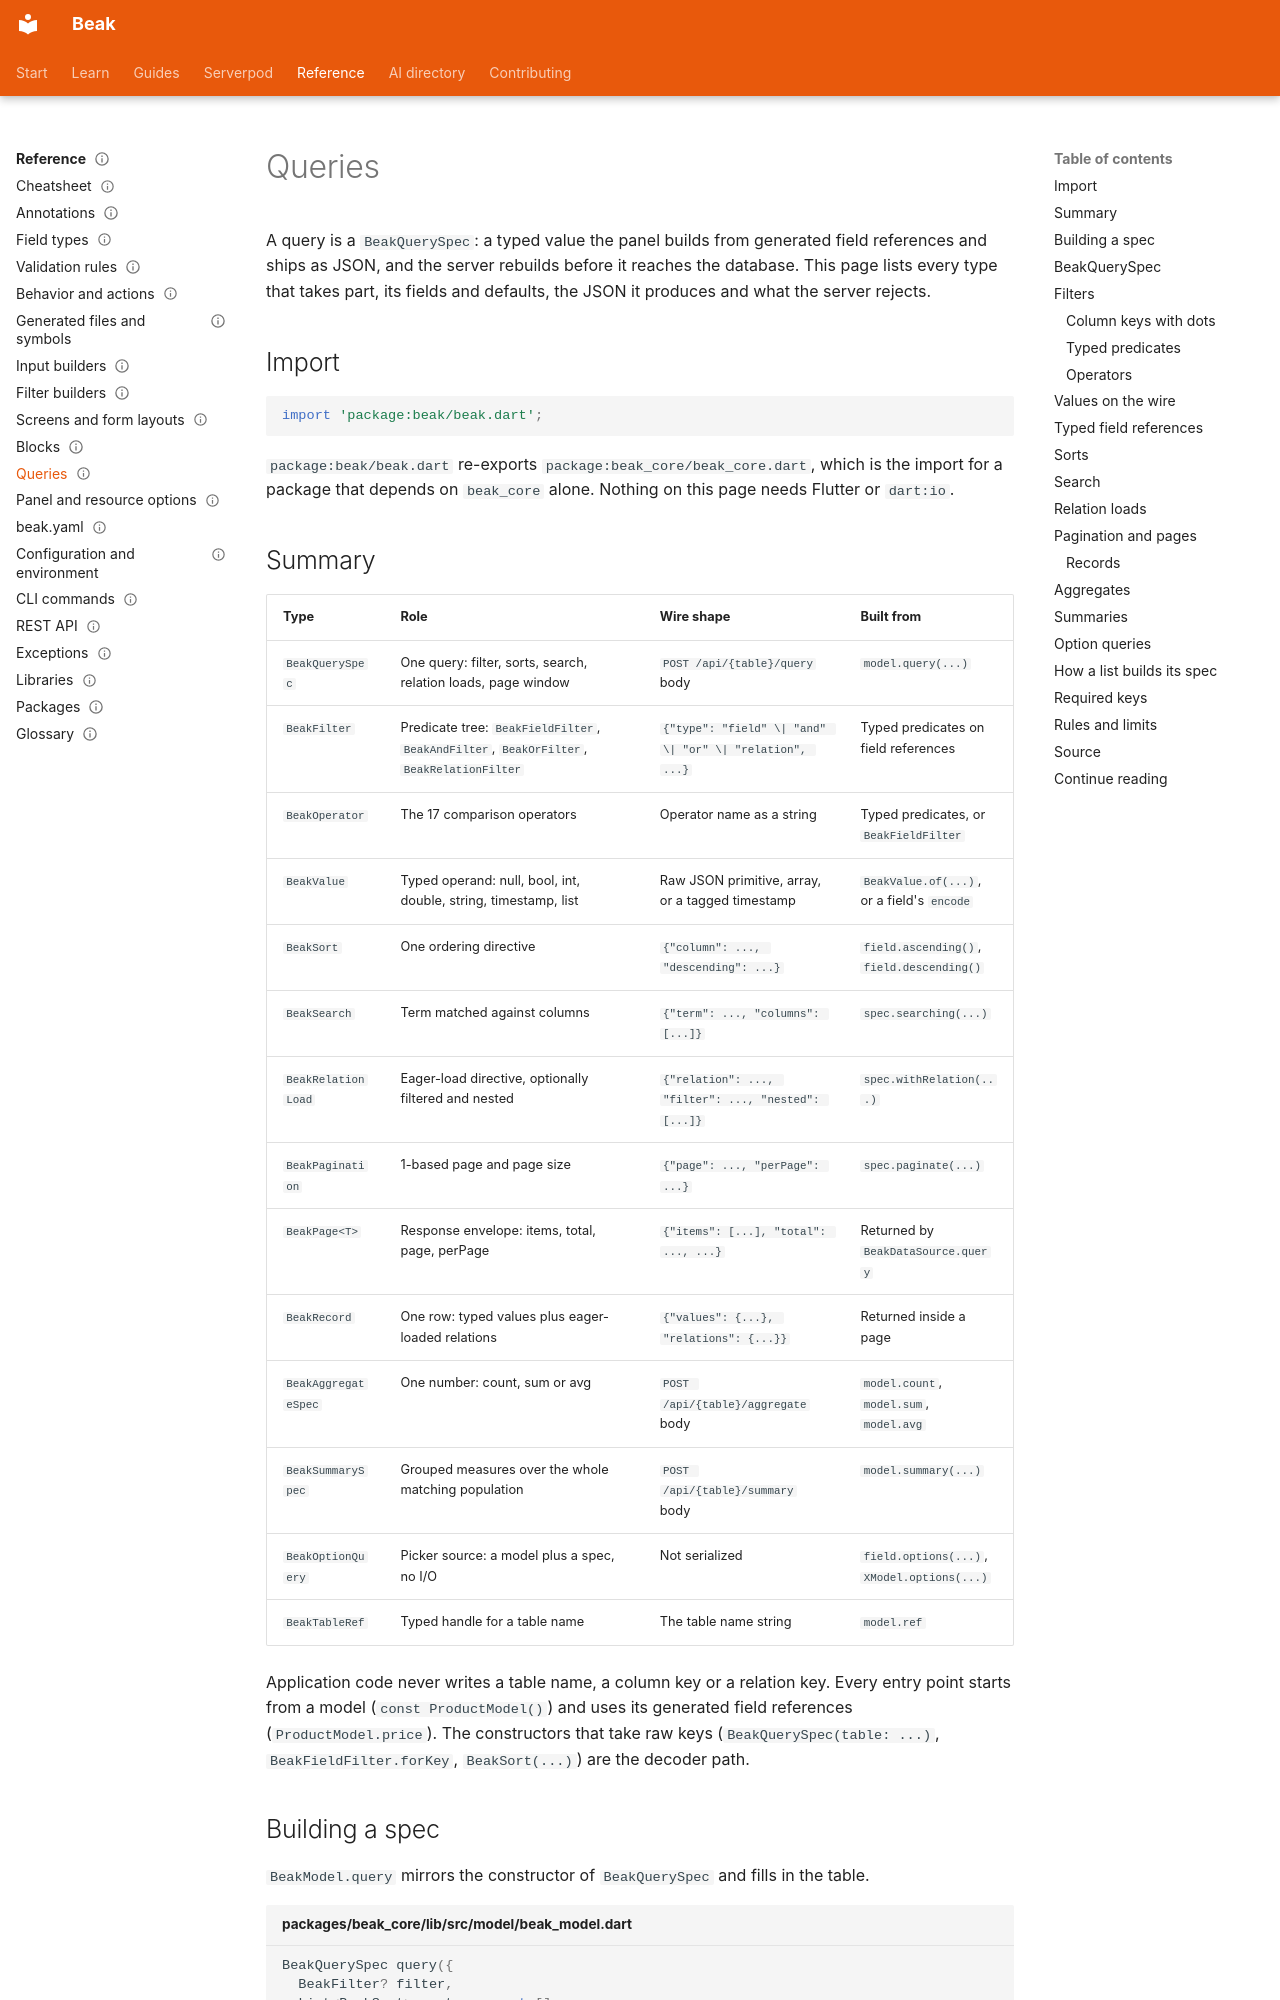

repository: SimonErich/beak · page: reference/queries/index.html · generator: mkdocs

---
title: Queries
description: Look up BeakQuerySpec, filters, operators, typed values, sorts, search, aggregates, summaries and the limits the API enforces.
type: reference
audience: [expert, agent]
status: stable
search: {boost: 2}
---

# Queries

A query is a `BeakQuerySpec`: a typed value the panel builds from generated field references and ships as JSON, and the server rebuilds before it reaches the database. This page lists every type that takes part, its fields and defaults, the JSON it produces and what the server rejects.

## Import

```dart
import 'package:beak/beak.dart';
```

`package:beak/beak.dart` re-exports `package:beak_core/beak_core.dart`, which is the import for a package that depends on `beak_core` alone. Nothing on this page needs Flutter or `dart:io`.

## Summary

| Type | Role | Wire shape | Built from |
| --- | --- | --- | --- |
| `BeakQuerySpec` | One query: filter, sorts, search, relation loads, page window | `POST /api/{table}/query` body | `model.query(...)` |
| `BeakFilter` | Predicate tree: `BeakFieldFilter`, `BeakAndFilter`, `BeakOrFilter`, `BeakRelationFilter` | `{"type": "field" \| "and" \| "or" \| "relation", ...}` | Typed predicates on field references |
| `BeakOperator` | The 17 comparison operators | Operator name as a string | Typed predicates, or `BeakFieldFilter` |
| `BeakValue` | Typed operand: null, bool, int, double, string, timestamp, list | Raw JSON primitive, array, or a tagged timestamp | `BeakValue.of(...)`, or a field's `encode` |
| `BeakSort` | One ordering directive | `{"column": ..., "descending": ...}` | `field.ascending()`, `field.descending()` |
| `BeakSearch` | Term matched against columns | `{"term": ..., "columns": [...]}` | `spec.searching(...)` |
| `BeakRelationLoad` | Eager-load directive, optionally filtered and nested | `{"relation": ..., "filter": ..., "nested": [...]}` | `spec.withRelation(...)` |
| `BeakPagination` | 1-based page and page size | `{"page": ..., "perPage": ...}` | `spec.paginate(...)` |
| `BeakPage<T>` | Response envelope: items, total, page, perPage | `{"items": [...], "total": ..., ...}` | Returned by `BeakDataSource.query` |
| `BeakRecord` | One row: typed values plus eager-loaded relations | `{"values": {...}, "relations": {...}}` | Returned inside a page |
| `BeakAggregateSpec` | One number: count, sum or avg | `POST /api/{table}/aggregate` body | `model.count`, `model.sum`, `model.avg` |
| `BeakSummarySpec` | Grouped measures over the whole matching population | `POST /api/{table}/summary` body | `model.summary(...)` |
| `BeakOptionQuery` | Picker source: a model plus a spec, no I/O | Not serialized | `field.options(...)`, `XModel.options(...)` |
| `BeakTableRef` | Typed handle for a table name | The table name string | `model.ref` |

Application code never writes a table name, a column key or a relation key. Every entry point starts from a model (`const ProductModel()`) and uses its generated field references (`ProductModel.price`). The constructors that take raw keys (`BeakQuerySpec(table: ...)`, `BeakFieldFilter.forKey`, `BeakSort(...)`) are the decoder path.
